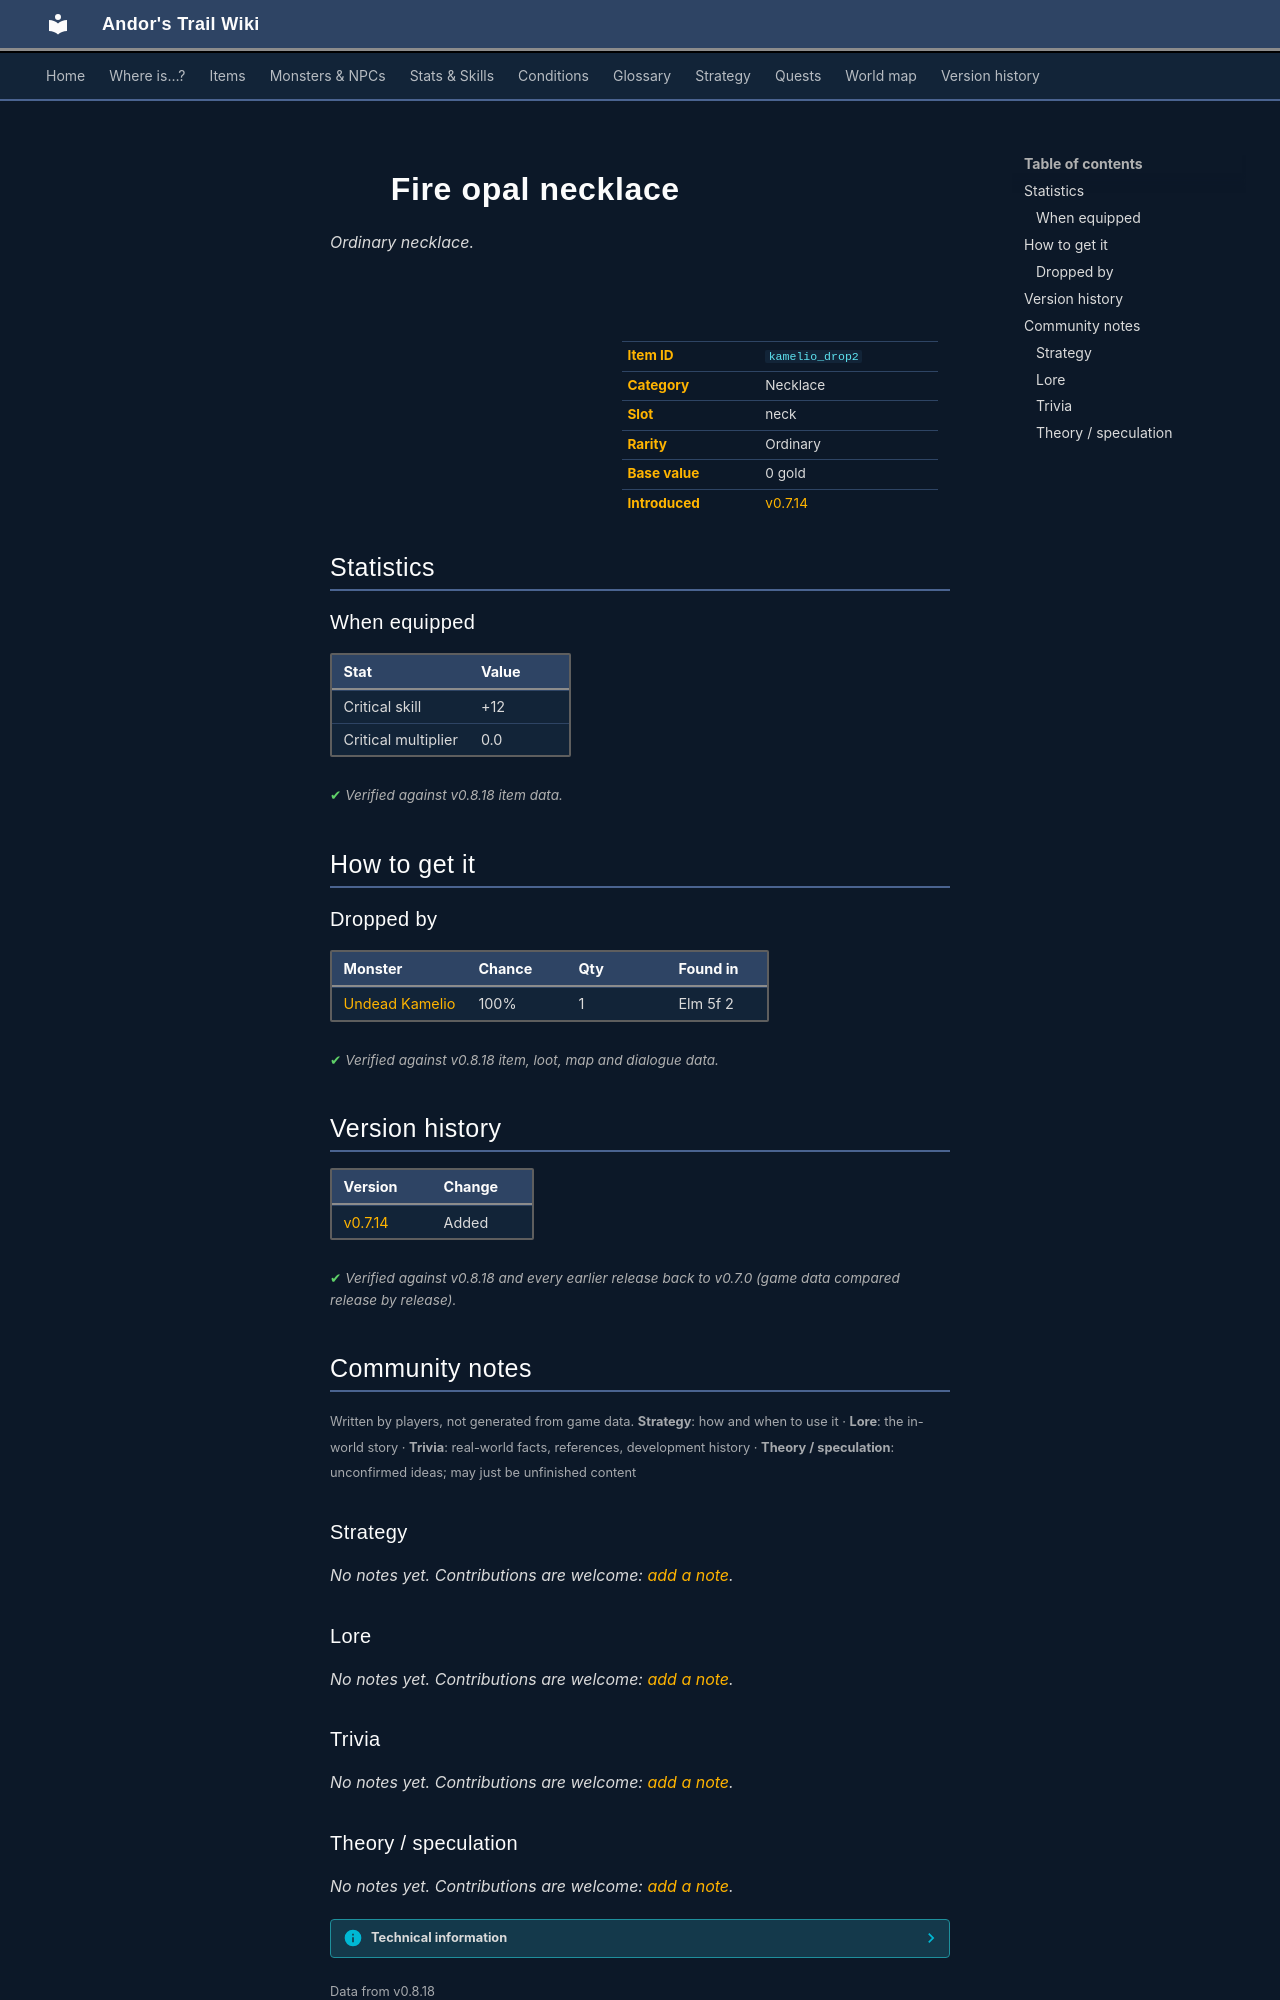

repository: asdfghjkl628/Andor-s-Trail-Wikiiii · page: items/kamelio_drop2/index.html · generator: mkdocs

---
description: "Fire opal necklace is a ordinary necklace in Andor's Trail (Critical skill +12, Critical multiplier 0.0). How to get it: monster drops."
---

# ![](../assets/icons/items/items_japozero_262.png){ .sprite } Fire opal necklace

*Ordinary necklace.*

<div class="infobox" markdown>

<p class="ib-img"><img class="sprite" src="../../assets/icons/items/items_japozero_262.png" alt=""></p>

| | |
|---|---|
| **Item ID** | `kamelio_drop2` |
| **Category** | Necklace |
| **Slot** | neck |
| **Rarity** | Ordinary |
| **Base value** | 0 gold |
| **Introduced** | [v0.7.14](../versions/0.7.14.md) |

</div>

## Statistics

### When equipped

| Stat | Value |
|---|---|
| Critical skill | +12 |
| Critical multiplier | 0.0 |

<p class="verified">Verified against v0.8.18 item data.</p>

## How to get it

### Dropped by

| Monster | Chance | Qty | Found in |
|---|---|---|---|
| [Undead Kamelio](../monsters/kamelio2.md) | 100% | 1 | Elm 5f 2 |


<p class="verified">Verified against v0.8.18 item, loot, map and dialogue data.</p>


## Version history

| Version | Change |
|---|---|
| [v0.7.14](../versions/0.7.14.md) | Added |

<p class="verified">Verified against v0.8.18 and every earlier release back to v0.7.0 (game data compared release by release).</p>


## Community notes

<small>Written by players, not generated from game data. **Strategy**: how and when to use it · **Lore**: the in-world story · **Trivia**: real-world facts, references, development history · **Theory / speculation**: unconfirmed ideas; may just be unfinished content</small>

### Strategy

*No notes yet. Contributions are welcome: [add a note](https://github.com/asdfghjkl628/Andor-s-Trail-Wikiiii/new/main/notes/items?filename=kamelio_drop2.md&value=%23%23%20Strategy%0A%0A%3C%21--%20how%20and%20when%20to%20use%20it%20--%3E%0A%0A%23%23%20Lore%0A%0A%3C%21--%20the%20in-world%20story%20--%3E%0A%0A%23%23%20Trivia%0A%0A%3C%21--%20real-world%20facts%2C%20references%2C%20development%20history%20--%3E%0A%0A%23%23%20Theory%20/%20speculation%0A%0A%3C%21--%20unconfirmed%20ideas%3B%20may%20just%20be%20unfinished%20content%20--%3E%0A).*

### Lore

*No notes yet. Contributions are welcome: [add a note](https://github.com/asdfghjkl628/Andor-s-Trail-Wikiiii/new/main/notes/items?filename=kamelio_drop2.md&value=%23%23%20Strategy%0A%0A%3C%21--%20how%20and%20when%20to%20use%20it%20--%3E%0A%0A%23%23%20Lore%0A%0A%3C%21--%20the%20in-world%20story%20--%3E%0A%0A%23%23%20Trivia%0A%0A%3C%21--%20real-world%20facts%2C%20references%2C%20development%20history%20--%3E%0A%0A%23%23%20Theory%20/%20speculation%0A%0A%3C%21--%20unconfirmed%20ideas%3B%20may%20just%20be%20unfinished%20content%20--%3E%0A).*

### Trivia

*No notes yet. Contributions are welcome: [add a note](https://github.com/asdfghjkl628/Andor-s-Trail-Wikiiii/new/main/notes/items?filename=kamelio_drop2.md&value=%23%23%20Strategy%0A%0A%3C%21--%20how%20and%20when%20to%20use%20it%20--%3E%0A%0A%23%23%20Lore%0A%0A%3C%21--%20the%20in-world%20story%20--%3E%0A%0A%23%23%20Trivia%0A%0A%3C%21--%20real-world%20facts%2C%20references%2C%20development%20history%20--%3E%0A%0A%23%23%20Theory%20/%20speculation%0A%0A%3C%21--%20unconfirmed%20ideas%3B%20may%20just%20be%20unfinished%20content%20--%3E%0A).*
